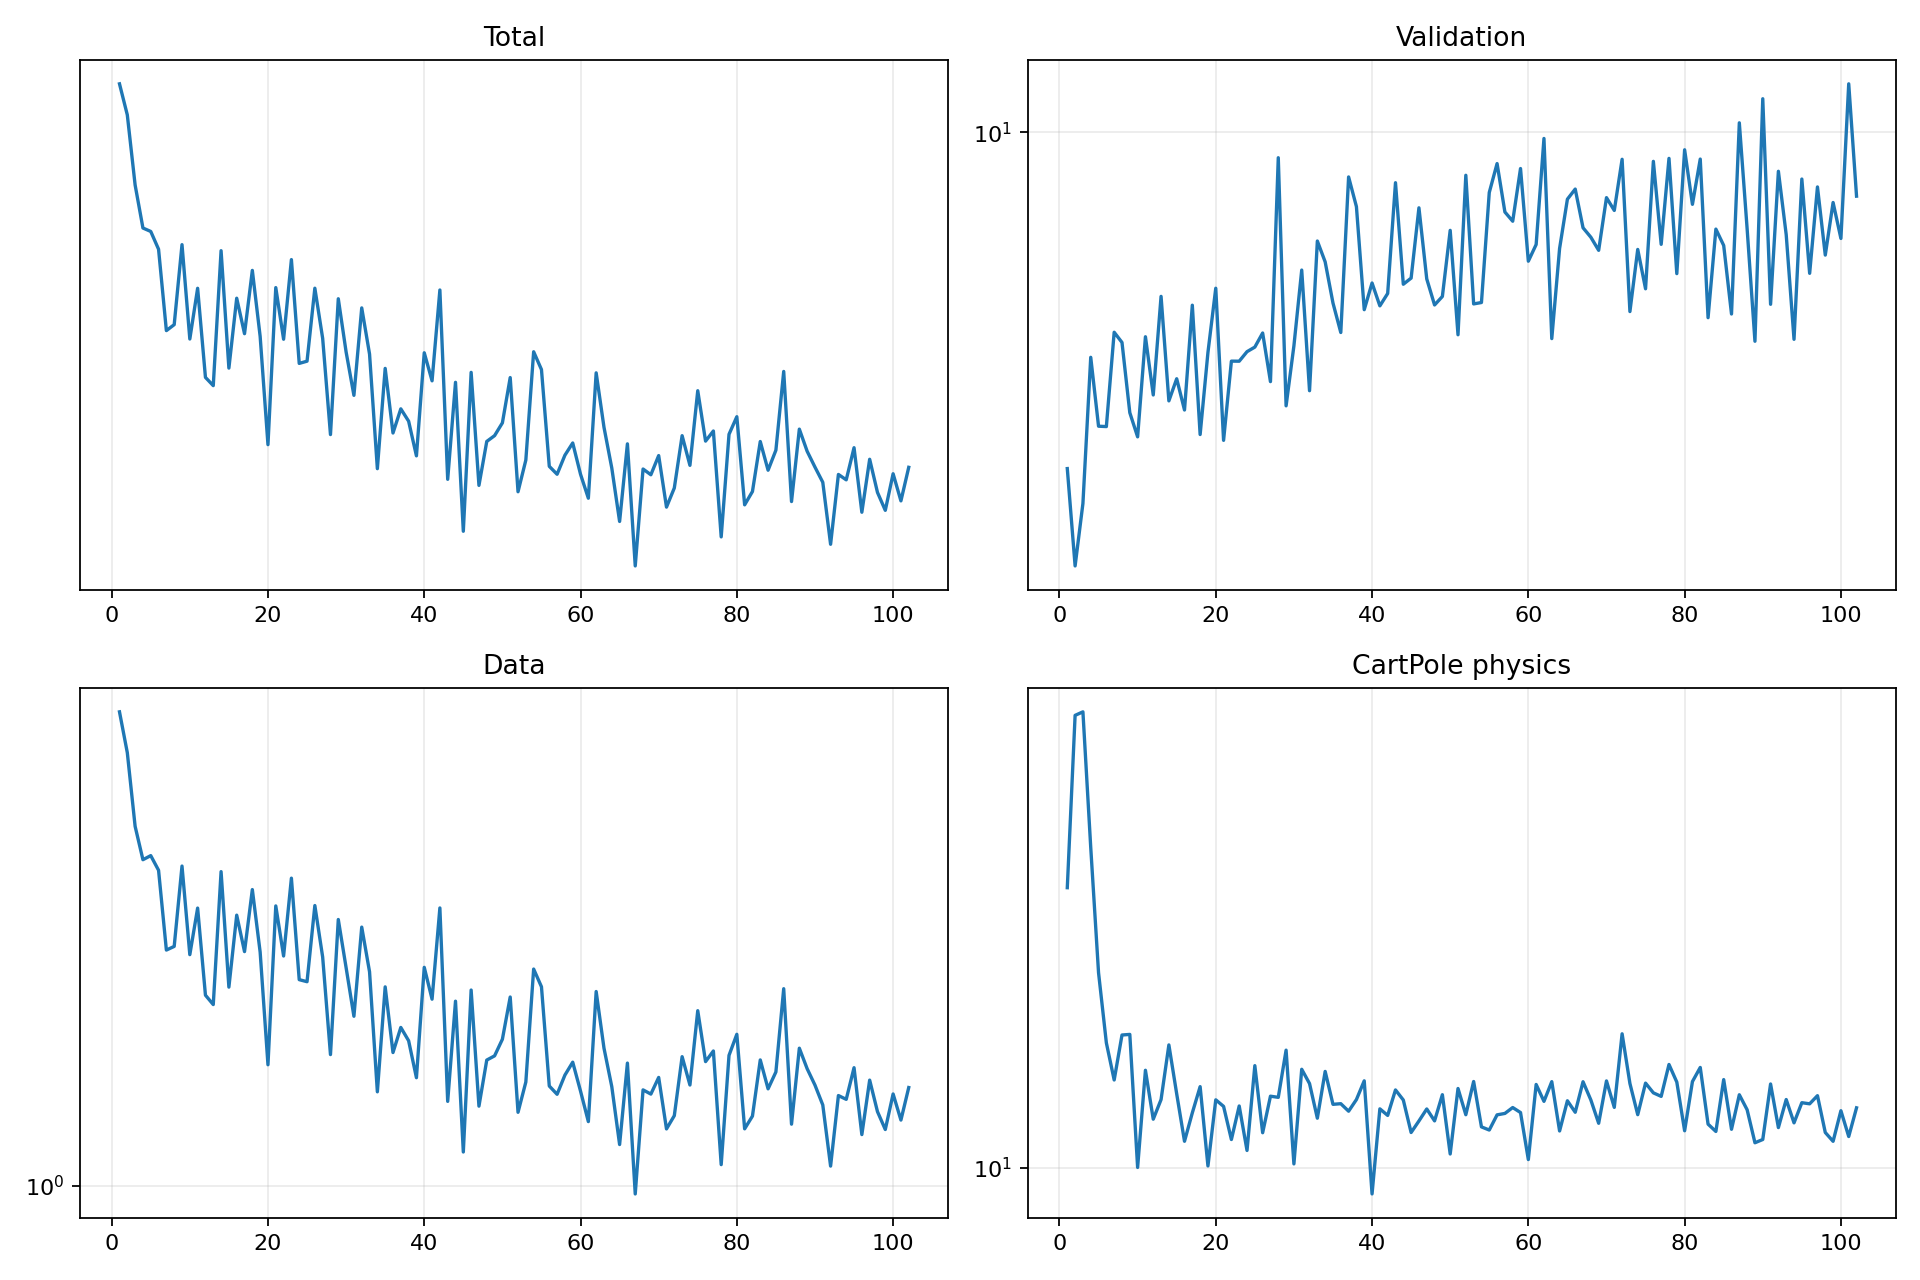

The data file committed next to this chart (first rows):
epoch, validation_forecast_mse, train_total, train_data, train_cartpole_physics, train_rotation_physics
1, 3.486, 5.688, 5.449, 23.91, 0.0
2, 2.57, 5.117, 4.708, 40.88, 0.0
3, 3.125, 4.03, 3.617, 41.33, 0.0
4, 4.941, 3.481, 3.21, 27.1, 0.0
5, 3.981, 3.441, 3.257, 18.35, 0.0
6, 3.977, 3.238, 3.091, 14.75, 0.0
7, 5.344, 2.455, 2.323, 13.14, 0.0
8, 5.176, 2.505, 2.354, 15.12, 0.0
9, 4.154, 3.289, 3.138, 15.14, 0.0
10, 3.851, 2.385, 2.285, 10.01, 0.0
11, 5.269, 2.835, 2.7, 13.55, 0.0
12, 4.39, 2.093, 1.977, 11.63, 0.0
13, 5.98, 2.035, 1.912, 12.36, 0.0
14, 4.31, 3.222, 3.076, 14.66, 0.0
15, 4.619, 2.16, 2.035, 12.59, 0.0
16, 4.188, 2.741, 2.632, 10.86, 0.0
17, 5.816, 2.429, 2.31, 11.86, 0.0
18, 3.879, 3.013, 2.885, 12.87, 0.0
19, 5.017, 2.407, 2.306, 10.06, 0.0
20, 6.134, 1.665, 1.541, 12.35, 0.0
21, 3.809, 2.842, 2.721, 12.1, 0.0
22, 4.882, 2.383, 2.274, 10.92, 0.0
23, 4.88, 3.126, 3.005, 12.12, 0.0
24, 5.029, 2.195, 2.09, 10.55, 0.0
25, 5.101, 2.212, 2.075, 13.74, 0.0
26, 5.331, 2.836, 2.724, 11.15, 0.0
27, 4.578, 2.391, 2.266, 12.49, 0.0
28, 9.232, 1.723, 1.598, 12.45, 0.0
29, 4.243, 2.736, 2.592, 14.42, 0.0
30, 5.121, 2.283, 2.181, 10.12, 0.0
31, 6.493, 1.969, 1.833, 13.59, 0.0
32, 4.45, 2.652, 2.522, 13, 0.0
33, 7.112, 2.266, 2.149, 11.67, 0.0
34, 6.662, 1.534, 1.399, 13.5, 0.0
35, 5.856, 2.158, 2.037, 12.18, 0.0
36, 5.339, 1.732, 1.61, 12.21, 0.0
37, 8.693, 1.88, 1.761, 11.92, 0.0
38, 7.921, 1.803, 1.68, 12.36, 0.0
39, 5.735, 1.602, 1.471, 13.11, 0.0
40, 6.235, 2.276, 2.184, 9.217, 0.0
41, 5.804, 2.069, 1.949, 12.01, 0.0
42, 6.034, 2.819, 2.701, 11.77, 0.0
43, 8.537, 1.479, 1.352, 12.74, 0.0
44, 6.211, 2.058, 1.935, 12.35, 0.0
45, 6.332, 1.24, 1.128, 11.16, 0.0
46, 7.892, 2.129, 2.013, 11.57, 0.0
47, 6.316, 1.449, 1.329, 12.01, 0.0
48, 5.82, 1.683, 1.567, 11.57, 0.0
49, 5.978, 1.717, 1.591, 12.55, 0.0
50, 7.354, 1.793, 1.689, 10.44, 0.0
51, 5.302, 2.092, 1.964, 12.8, 0.0
52, 8.738, 1.418, 1.3, 11.79, 0.0
53, 5.84, 1.58, 1.449, 13.08, 0.0
54, 5.865, 2.284, 2.171, 11.36, 0.0
55, 8.279, 2.15, 2.037, 11.25, 0.0
56, 9.064, 1.546, 1.428, 11.79, 0.0
57, 7.788, 1.505, 1.387, 11.84, 0.0
58, 7.567, 1.606, 1.485, 12.06, 0.0
59, 8.925, 1.674, 1.555, 11.87, 0.0
60, 6.676, 1.505, 1.402, 10.26, 0.0
... 42 more rows
